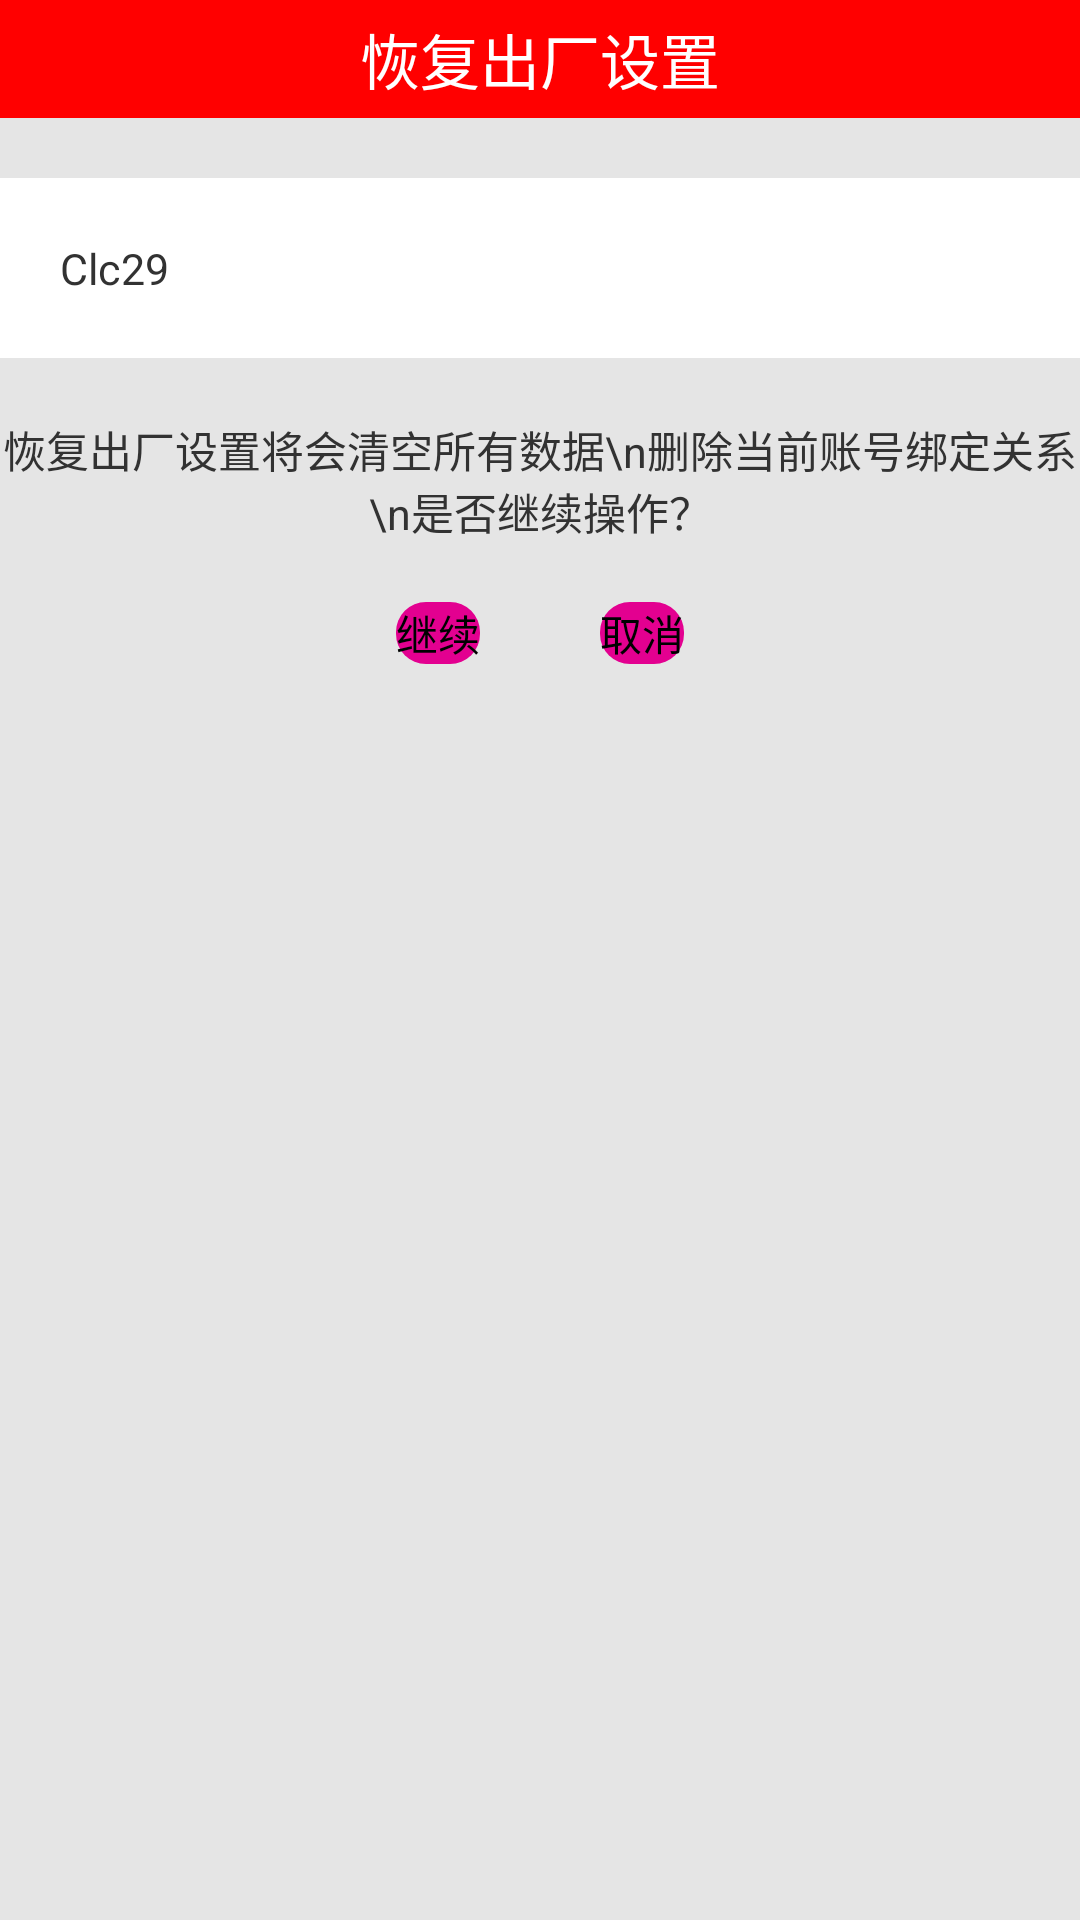

Layout XML and referenced resources for this Android screen:
<!-- AndroidManifest.xml: application theme AppTheme -->
<!-- res/layout/tab_home_retset.xml -->
<?xml version="1.0" encoding="utf-8"?>
<LinearLayout xmlns:android="http://schemas.android.com/apk/res/android"
    android:layout_width="match_parent"
    android:layout_height="match_parent"
    android:background="@drawable/cup_light_gray"
    android:orientation="vertical" >

    <RelativeLayout
        android:id="@+id/header"
        android:layout_width="fill_parent"
        android:layout_height="wrap_content"
        android:background="@layout/header_gradient"
        android:paddingBottom="5dp"
        android:paddingTop="5dp" >

        

        <ImageView
            android:layout_width="wrap_content"
            android:layout_height="wrap_content"
            android:layout_marginLeft="10dp"
            android:layout_toStartOf="@+id/title"
            android:src="@drawable/ic_launcher"
            android:visibility="gone" />
        

        <TextView
            android:id="@id/title"
            android:layout_width="wrap_content"
            android:layout_height="wrap_content"
            android:layout_centerInParent="true"
            android:text="恢复出厂设置"
            android:textColor="@android:color/white"
            android:textSize="20sp" />
    </RelativeLayout>

    <LinearLayout
        android:layout_width="fill_parent"
        android:layout_height="fill_parent"
        android:layout_marginTop="20dp"
        android:orientation="vertical" >

        <LinearLayout
            android:layout_width="fill_parent"
            android:layout_height="wrap_content"
            android:background="@android:color/white"
            android:orientation="vertical" >

            <TextView
                android:id="@+id/showInfo"
                android:layout_width="fill_parent"
                android:layout_height="60dp"
                android:layout_marginLeft="20dp"
                android:background="@android:color/white"
                android:gravity="center_vertical"
                android:text="Clc29"
                android:textSize="7pt" >
            </TextView>
        </LinearLayout>

        <TextView
            android:id="@+id/showInfo2"
            android:layout_width="fill_parent"
            android:layout_height="wrap_content"
            android:layout_marginTop="20dp"
            android:background="@null"
            android:gravity="center_horizontal"
            android:text="恢复出厂设置将会清空所有数据\n删除当前账号绑定关系\n是否继续操作？"
            android:textSize="7pt" >
        </TextView>

        <LinearLayout
            android:layout_width="fill_parent"
            android:layout_height="wrap_content"
            android:layout_marginTop="20dp"
            android:gravity="center"
            android:orientation="horizontal" >

            <Button
                android:id="@+id/reset_ok"
                android:layout_width="wrap_content"
                android:layout_height="wrap_content"
                android:layout_marginRight="40dp"
                android:background="@drawable/long_button_selector"
                android:text="继续" />

            <Button
                android:id="@+id/reset_cancel"
                android:layout_width="wrap_content"
                android:layout_height="wrap_content"
                android:background="@drawable/long_button_selector"
                android:text="取消" />
        </LinearLayout>
    </LinearLayout>

</LinearLayout>
<!-- res/layout/header_gradient.xml (included above) -->
<?xml version="1.0" encoding="utf-8"?>
<shape xmlns:android="http://schemas.android.com/apk/res/android">
     
    <gradient
        android:startColor="#FFFF0000"
        android:centerColor="#FFFF0000"
        android:endColor="#FFFF0000"
        android:angle="270"/>
</shape>
<!-- resources referenced by this layout -->
<resources>
  <!-- drawable ic_launcher: png bitmap (drawable-hdpi, 5001 bytes) -->
  <!-- drawable long_button_selector (drawable) -->
  <?xml version="1.0" encoding="utf-8"?>
  <selector
    xmlns:android="http://schemas.android.com/apk/res/android">
      <item android:state_pressed="true" android:drawable="@drawable/long_button_shape_press" />
      <item android:state_pressed="false" android:drawable="@drawable/long_button_shape" />
  </selector>
  <style name="AppTheme" parent="AppBaseTheme">
          
      </style>
  <!-- drawable long_button_shape_press (drawable) -->
  <?xml version="1.0" encoding="UTF-8"?>
  <shape 
      xmlns:android="http://schemas.android.com/apk/res/android" 
      android:shape="rectangle"> 
       
       
      <corners android:radius="10dip" /> 
       <solid android:color="@android:color/holo_orange_light"/>
  </shape>
  <!-- drawable long_button_shape (drawable) -->
  <?xml version="1.0" encoding="UTF-8"?>
  <shape 
      xmlns:android="http://schemas.android.com/apk/res/android" 
      android:shape="rectangle"> 
       
       
      <corners android:radius="10dip" /> 
         <solid android:color="@drawable/cup_pink"/>
  </shape>
  <style name="AppBaseTheme" parent="android:Theme.Light">
          
      </style>
</resources>
